Run: headless pygame with SDL's dummy video driver; simulated clock (each Clock.tick advances the game by its frame time, no real sleeping); random seed 0; keys injected as events and as key.get_pressed() state; no mouse input.
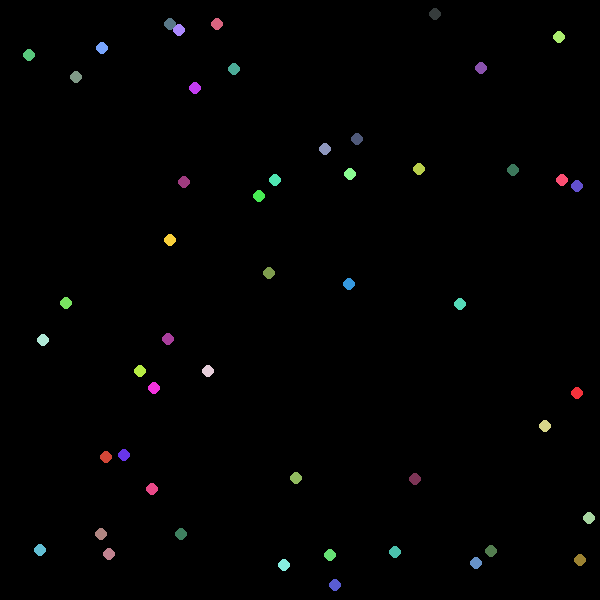
Frame 1 of 4 · flips 1–60 · no input
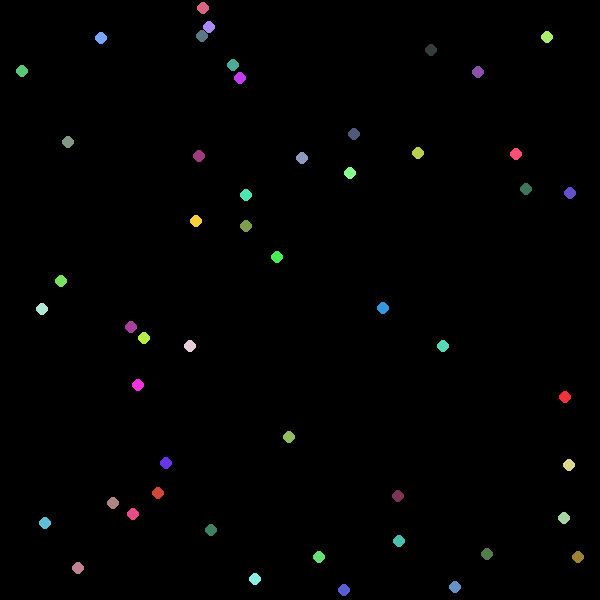
Frame 2 of 4 · flips 61–180 · tapped SPACE, RETURN · held RIGHT (→), D
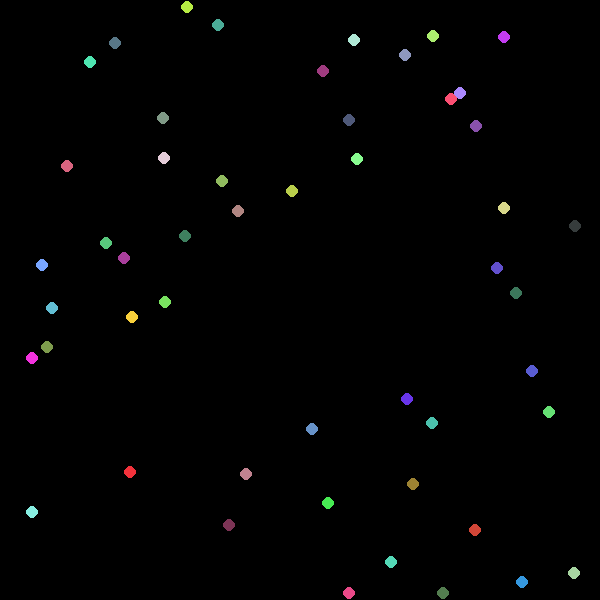
Frame 3 of 4 · flips 181–300 · held DOWN (↓), S
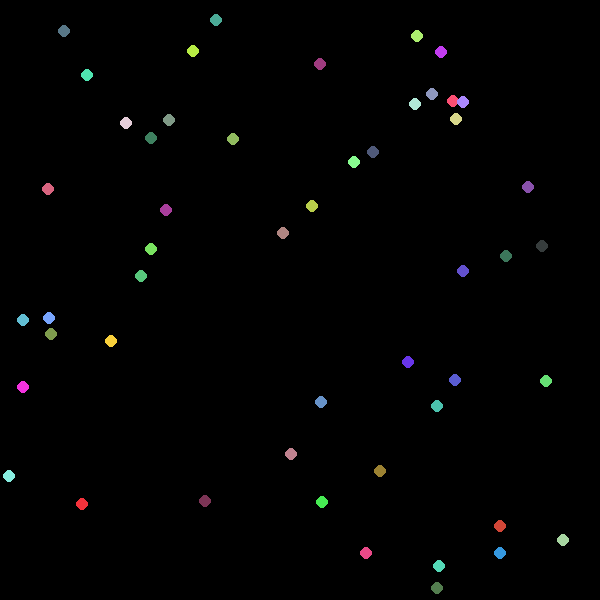
Frame 4 of 4 · flips 301–420 · held LEFT (←), A, UP (↑), W

The pygame program that drew these frames:

import random
import math
import pygame
import threading
import time

def ball_collision(x1, y1, v1x, v1y, x2, y2, v2x, v2y, m1=1.0, m2=1.0):
    dx = x1 - x2
    dy = y1 - y2
    dist = math.hypot(dx, dy)
    if dist < 1e-9:
        return (v1x, v1y), (v2x, v2y)
    nx = dx / dist
    ny = dy / dist
    tx = -ny
    ty = nx
    v1n = v1x * nx + v1y * ny
    v1t = v1x * tx + v1y * ty
    v2n = v2x * nx + v2y * ny
    v2t = v2x * tx + v2y * ty

    v1t_new = v1t
    v2t_new = v2t
    v1n_new = ((m1 - m2) * v1n + 2 * m2 * v2n) / (m1 + m2)
    v2n_new = ((m2 - m1) * v2n + 2 * m1 * v1n) / (m1 + m2)

    v1x_new = v1n_new * nx + v1t_new * tx
    v1y_new = v1n_new * ny + v1t_new * ty
    v2x_new = v2n_new * nx + v2t_new * tx
    v2y_new = v2n_new * ny + v2t_new * ty
    return (v1x_new, v1y_new), (v2x_new, v2y_new)


class Particle:
    def __init__(self, velocity_x: float, velocity_y: float, position_x: float, position_y: float, radius=0.1):
        self.vx = velocity_x
        self.vy = velocity_y
        self.px = position_x
        self.py = position_y
        self.r = radius
        self.color = (random.randint(50, 255), random.randint(50, 255), random.randint(50, 255))

    def collision_wall(self, wall):
        if self.px <= self.r:
            self.px = self.r
            self.vx = -self.vx
        elif self.px >= wall.size[0] - self.r:
            self.px = wall.size[0] - self.r
            self.vx = -self.vx
        if self.py <= self.r:
            self.py = self.r
            self.vy = -self.vy
        elif self.py >= wall.size[1] - self.r:
            self.py = wall.size[1] - self.r
            self.vy = -self.vy

    def distance(self, other):
        return cal_distance(self.px, self.py, other.px, other.py)

    def collision_pp(self, other):
        (v1x, v1y), (v2x, v2y) = ball_collision(
            self.px, self.py, self.vx, self.vy,
            other.px, other.py, other.vx, other.vy
        )
        self.vx, self.vy = v1x, v1y
        other.vx, other.vy = v2x, v2y

    def motion(self, dt: float):
        self.px += self.vx * dt
        self.py += self.vy * dt


class Wall:
    def __init__(self, size: tuple[float]):
        self.size = size


class GlobalState:
    def __init__(self):
        self.__distance = []
        self.__key_lt = []
        self.key_dict = {}

    def flush(self, p_list, dt):
        for p in p_list:
            p.motion(dt)
        self.__distance.clear()
        self.__key_lt.clear()
        for idx, particle in enumerate(p_list):
            for i in range(idx + 1, len(p_list)):
                dist = particle.distance(p_list[i])
                self.__distance.append(dist)
                self.__key_lt.append(f'p{idx}--{i}')
        self.key_dict = dict(zip(self.__key_lt, self.__distance))


def cal_distance(px1, py1, px2, py2):
    return math.sqrt((px1 - px2) ** 2 + (py1 - py2) ** 2)


def gen_random_param(num, wall, radius=0.1):
    params = []
    position_lt = []
    x_lim, y_lim = wall.size
    for n in range(num):
        while True:
            px = random.uniform(radius, x_lim - radius)
            py = random.uniform(radius, y_lim - radius)
            if all(cal_distance(px, py, *coord) >= 2 * radius for coord in position_lt):
                position_lt.append((px, py))
                break
        vx, vy = [random.random() for _ in range(2)]
        param = [vx, vy, px, py]
        params.append(param)
    return params


def gen_particles(num, wall, radius=0.1):
    p_list = []
    params = gen_random_param(num, wall, radius)
    for param in params:
        p_list.append(Particle(*param, radius))
    return p_list


# =====物理子线程函数=====
def physics_thread(p_list, wall, lock, stop_event, dt=1/60):
    g_state = GlobalState()
    print("物理子线程启动")
    while not stop_event.is_set():
        # 上锁：修改粒子数据期间，渲染线程不能读
        with lock:
            g_state.flush(p_list, dt)
            for key in g_state.key_dict:
                dist = g_state.key_dict[key]
                idx_lt = key.split('--')
                idx1 = int(idx_lt[0].strip('p'))
                idx2 = int(idx_lt[-1])
                p1 = p_list[idx1]
                p2 = p_list[idx2]
                if dist <= (p1.r + p2.r):
                    p1.collision_pp(p2)
            for p in p_list:
                p.collision_wall(wall)
        time.sleep(dt)


# =====主线程：pygame渲染=====
def render_main(wall: Wall, p_list, lock, stop_event):
    pygame.init()
    SCALE = 60
    w_pixel = int(wall.size[0] * SCALE)
    h_pixel = int(wall.size[1] * SCALE)
    screen = pygame.display.set_mode((w_pixel, h_pixel))
    pygame.display.set_caption("多线程小球碰撞")
    clock = pygame.time.Clock()

    running = True
    while running:
        for event in pygame.event.get():
            if event.type == pygame.QUIT:
                running = False
                stop_event.set()  # 通知物理线程退出

        screen.fill((0, 0, 0))
        # 上锁：读取粒子信息的时候，物理线程不能写
        with lock:
            for p in p_list:
                px_pix = int(p.px * SCALE)
                py_pix = int((wall.size[1] - p.py) * SCALE)
                r_pix = max(2, int(p.r * SCALE))
                pygame.draw.circle(screen, p.color, (px_pix, py_pix), r_pix)

        pygame.display.flip()
        clock.tick(60)
    pygame.quit()


if __name__ == '__main__':
    wall = Wall((10, 10))
    p_list = gen_particles(50, wall, radius=0.1)

    lock = threading.Lock()
    stop_event = threading.Event()  # 用来安全终止子线程

    # 创建物理子线程
    phy_thread = threading.Thread(
        target=physics_thread,
        args=(p_list, wall, lock, stop_event, 1/60),
        daemon=True
    )
    phy_thread.start()

    # 主线程渲染
    render_main(wall, p_list, lock, stop_event)
    phy_thread.join()
    print("程序正常退出")
